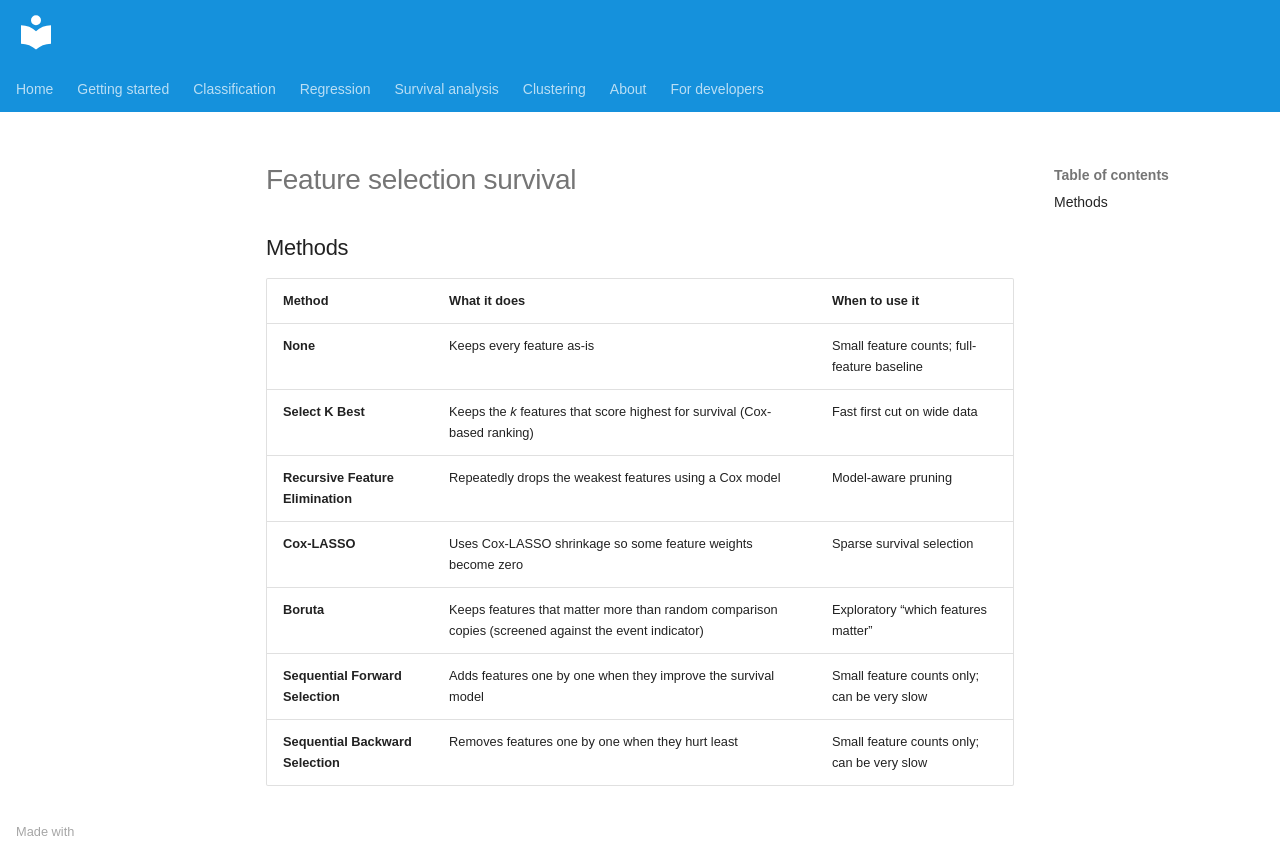

repository: AI-in-Cardiovascular-Medicine/QuadML · page: _snippets/feature-selection-survival/index.html · generator: mkdocs

## Methods

| Method | What it does | When to use it |
|--------|--------------|----------------|
| **None** | Keeps every feature as-is | Small feature counts; full-feature baseline |
| **Select K Best** | Keeps the *k* features that score highest for survival (Cox-based ranking) | Fast first cut on wide data |
| **Recursive Feature Elimination** | Repeatedly drops the weakest features using a Cox model | Model-aware pruning |
| **Cox-LASSO** | Uses Cox-LASSO shrinkage so some feature weights become zero | Sparse survival selection |
| **Boruta** | Keeps features that matter more than random comparison copies (screened against the event indicator) | Exploratory “which features matter” |
| **Sequential Forward Selection** | Adds features one by one when they improve the survival model | Small feature counts only; can be very slow |
| **Sequential Backward Selection** | Removes features one by one when they hurt least | Small feature counts only; can be very slow |
